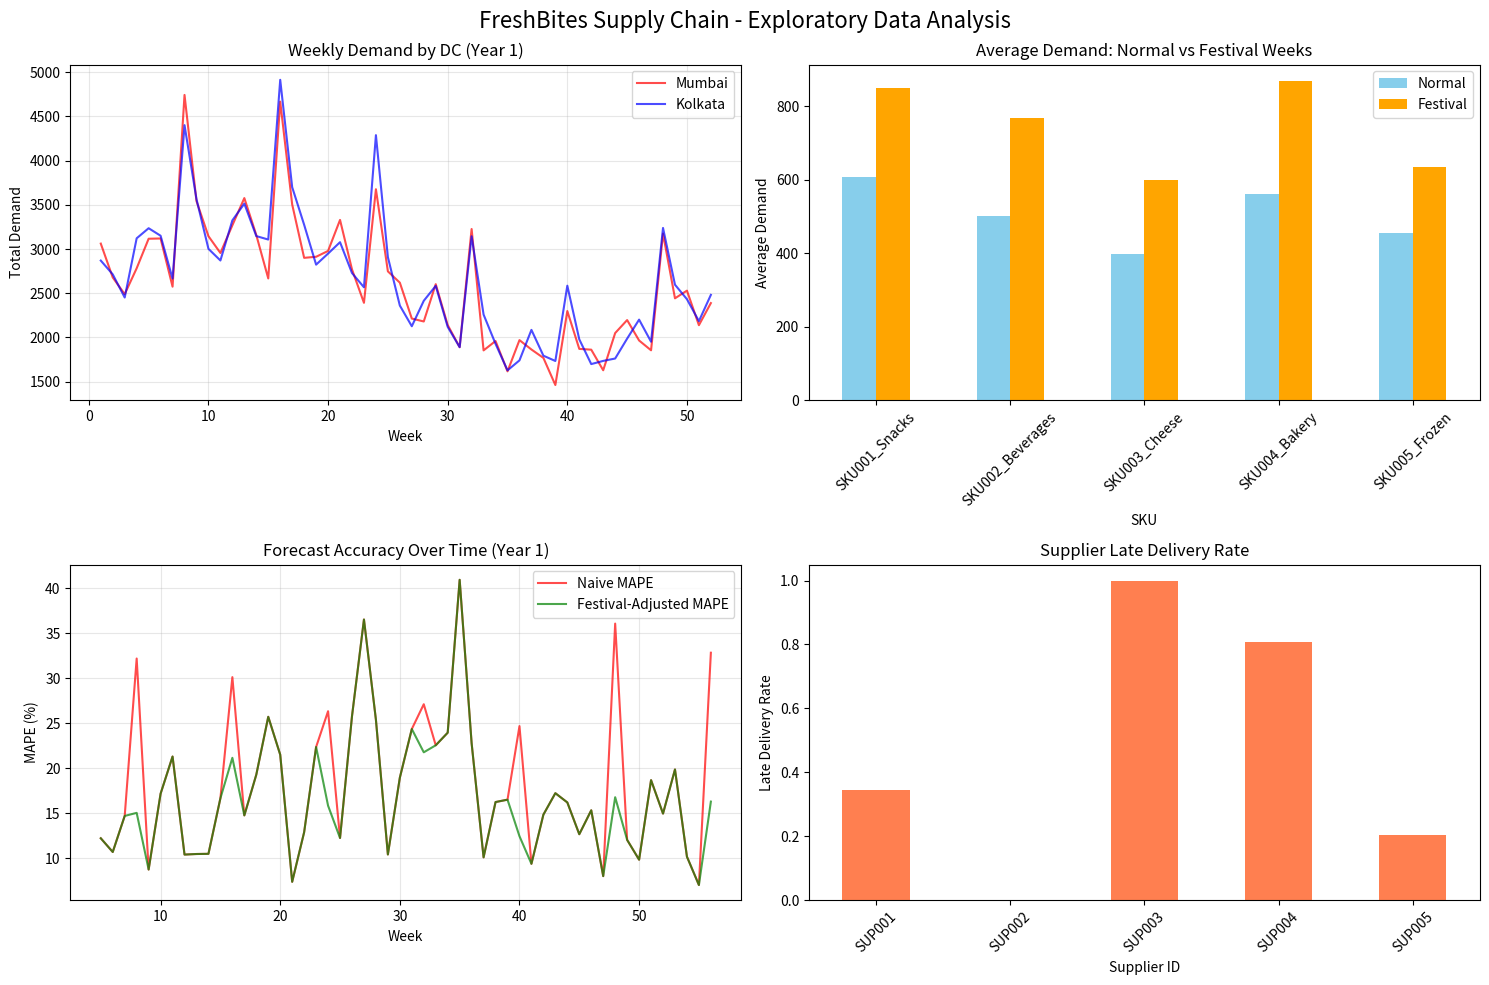

Here is the Python script that generated this plot:
import pandas as pd
import numpy as np
import matplotlib.pyplot as plt
import seaborn as sns
from datetime import datetime, timedelta
import warnings
warnings.filterwarnings('ignore')

class FreshBitesDataGenerator:
    def __init__(self):
        self.skus = ['SKU001_Snacks', 'SKU002_Beverages', 'SKU003_Cheese', 'SKU004_Bakery', 'SKU005_Frozen']
        self.dcs = ['Mumbai', 'Kolkata']
        self.suppliers = ['SUP001', 'SUP002', 'SUP003', 'SUP004', 'SUP005']
        self.weeks = 104  # 2 years
        self.festival_weeks = [8, 16, 24, 32, 40, 48, 56, 64, 72, 80, 88, 96]  # 12 festivals/year
        self.plant_capacity = 10000
        
        # SKU characteristics
        self.sku_multipliers = {
            'SKU001_Snacks': 1.2,
            'SKU002_Beverages': 1.0,
            'SKU003_Cheese': 0.8,
            'SKU004_Bakery': 1.1,
            'SKU005_Frozen': 0.9
        }
    
    def generate_base_demand(self, week, sku):
        """Generate base demand with seasonality"""
        seasonality = 1 + 0.3 * np.sin((week * 2 * np.pi) / 52)  # Annual seasonality
        weekly_pattern = 1 + 0.1 * np.sin((week * 2 * np.pi) / 4)  # Monthly pattern
        base_demand = 500 * self.sku_multipliers[sku] * seasonality * weekly_pattern
        noise = (np.random.random() - 0.5) * 100
        return max(50, base_demand + noise)
    
    def generate_forecast_data(self):
        """Generate forecast.csv data"""
        data = []
        for week in range(1, self.weeks + 1):
            for sku in self.skus:
                for dc in self.dcs:
                    base_demand = self.generate_base_demand(week, sku)
                    is_festival = week in self.festival_weeks
                    festival_uplift = (0.4 + np.random.random() * 0.1) if is_festival else 0
                    
                    forecast_qty = int(base_demand * (1 + festival_uplift))
                    
                    data.append({
                        'week': week,
                        'sku': sku,
                        'dc': dc,
                        'forecast_qty': forecast_qty,
                        'festival_flag': 1 if is_festival else 0
                    })
        
        return pd.DataFrame(data)
    
    def generate_actuals_data(self, forecast_df):
        """Generate actuals.csv data based on forecast with noise"""
        actuals = []
        for _, row in forecast_df.iterrows():
            variance = 0.3 if row['festival_flag'] else 0.15
            noise = (np.random.random() - 0.5) * 2 * variance
            actual_qty = int(max(0, row['forecast_qty'] * (1 + noise)))
            
            # City bias: Mumbai higher variance, Kolkata more stable
            if row['dc'] == 'Mumbai':
                actual_qty = int(actual_qty * (0.95 + np.random.random() * 0.1))
            else:  # Kolkata
                actual_qty = int(actual_qty * (1.0 + np.random.random() * 0.05))
            
            actuals.append({
                'week': row['week'],
                'sku': row['sku'],
                'dc': row['dc'],
                'actual_qty': actual_qty
            })
        
        return pd.DataFrame(actuals)
    
    def generate_inventory_data(self):
        """Generate inventory.csv data"""
        data = []
        for sku in self.skus:
            plant_onhand = int(1000 + np.random.random() * 2000)
            mumbai_onhand = int(300 + np.random.random() * 700)
            kolkata_onhand = int(500 + np.random.random() * 1000)  # Kolkata tends to have more
            expiry_date = datetime.now() + timedelta(days=np.random.randint(10, 20))  # e.g., expires between 1 month to 1 year
            days_remaining = (expiry_date - datetime.now()).days
            data.append({
                'week0': 0,
                'sku': sku,
                'plant_onhand': plant_onhand,
                'mumbai_onhand': mumbai_onhand,
                'kolkata_onhand': kolkata_onhand,
                'days_remaining': days_remaining
            })
        
        return pd.DataFrame(data)
    
    def generate_capacity_data(self):
        """Generate capacity.csv data"""
        data = []
        for week in range(1, self.weeks + 1):
            capacity = int(self.plant_capacity * (0.9 + np.random.random() * 0.2))
            data.append({
                'week': week,
                'plant_capacity_units': capacity
            })
        
        return pd.DataFrame(data)
    
    def generate_suppliers_data(self):
        """Generate suppliers.csv data"""
        data = []
        for i, supplier_id in enumerate(self.suppliers):
            sku = self.skus[i]  # Each supplier maps to one SKU
            data.append({
                'supplier_id': supplier_id,
                'sku': sku,
                'avg_lead_time_wk': 2 + np.random.random() * 3,  # 2-5 weeks
                'lead_time_std': 0.5 + np.random.random() * 1,   # 0.5-1.5 weeks std
                'on_time_prob': 0.7 + np.random.random() * 0.25  # 70-95%
            })
        
        return pd.DataFrame(data)
    
    def generate_deliveries_data(self, suppliers_df):
        """Generate deliveries.csv data"""
        data = []
        for week in range(1, self.weeks - 5):  # Stop 5 weeks before end
            for _, supplier in suppliers_df.iterrows():
                if np.random.random() < 0.6:  # 60% chance of delivery each week
                    lead_time = max(1, int(supplier['avg_lead_time_wk'] + 
                                         (np.random.random() - 0.5) * supplier['lead_time_std'] * 2))
                    arrival_week = week + lead_time
                    
                    if arrival_week <= self.weeks:
                        data.append({
                            'week_release': week,
                            'week_arrival': arrival_week,
                            'sku': supplier['sku'],
                            'qty': int(200 + np.random.random() * 800),  # 200-1000 units
                            'supplier_id': supplier['supplier_id']
                        })
        
        return pd.DataFrame(data)
    
    def calculate_baseline_forecast(self, actuals_df):
        """Calculate baseline forecast performance"""
        baseline_data = []
        performance_data = []
        
        for week in range(5, self.weeks + 1):
            for sku in self.skus:
                for dc in self.dcs:
                    # Get last 4 weeks of actuals
                    last_four = actuals_df[
                        (actuals_df['week'] >= week - 4) & 
                        (actuals_df['week'] < week) & 
                        (actuals_df['sku'] == sku) & 
                        (actuals_df['dc'] == dc)
                    ]['actual_qty']
                    
                    if len(last_four) >= 4:
                        naive_baseline = last_four.mean()
                        
                        # Add festival uplift
                        is_festival = week in self.festival_weeks
                        festival_adjusted = naive_baseline * (1.45 if is_festival else 1)
                        
                        actual_value = actuals_df[
                            (actuals_df['week'] == week) & 
                            (actuals_df['sku'] == sku) & 
                            (actuals_df['dc'] == dc)
                        ]['actual_qty'].iloc[0]
                        
                        baseline_data.append({
                            'week': week,
                            'sku': sku,
                            'dc': dc,
                            'naive_forecast': int(naive_baseline),
                            'festival_adjusted_forecast': int(festival_adjusted),
                            'actual': actual_value
                        })
                        
                        # Calculate MAPE
                        naive_mape = abs(actual_value - naive_baseline) / actual_value
                        festival_mape = abs(actual_value - festival_adjusted) / actual_value
                        
                        performance_data.append({
                            'week': week,
                            'sku': sku,
                            'dc': dc,
                            'naive_mape': naive_mape,
                            'festival_mape': festival_mape,
                            'is_festival': is_festival
                        })
        
        return pd.DataFrame(baseline_data), pd.DataFrame(performance_data)
    
    def generate_all_data(self, save_to_csv=True):
        """Generate all datasets"""
        print("Generating FreshBites Supply Chain Data...")
        
        # Generate all datasets
        forecast_df = self.generate_forecast_data()
        actuals_df = self.generate_actuals_data(forecast_df)
        inventory_df = self.generate_inventory_data()
        capacity_df = self.generate_capacity_data()
        suppliers_df = self.generate_suppliers_data()
        deliveries_df = self.generate_deliveries_data(suppliers_df)
        baseline_df, performance_df = self.calculate_baseline_forecast(actuals_df)
        
        datasets = {
            'forecast': forecast_df,
            'actuals': actuals_df,
            'inventory': inventory_df,
            'capacity': capacity_df,
            'suppliers': suppliers_df,
            'deliveries': deliveries_df,
            'baseline_forecast': baseline_df,
            'performance': performance_df
        }
        
        if save_to_csv:
            for name, df in datasets.items():
                filename = f"{name}.csv"
                df.to_csv(filename, index=False)
                print(f"✅ Generated {filename} with {len(df):,} records")
        
        return datasets
    
    def plot_eda(self, datasets):
        """Generate EDA plots"""
        fig, axes = plt.subplots(2, 2, figsize=(15, 10))
        fig.suptitle('FreshBites Supply Chain - Exploratory Data Analysis', fontsize=16)
        
        # 1. Demand patterns by DC
        weekly_demand = datasets['actuals'].groupby(['week', 'dc'])['actual_qty'].sum().reset_index()
        weekly_pivot = weekly_demand.pivot(index='week', columns='dc', values='actual_qty')
        
        axes[0, 0].plot(weekly_pivot.index[:52], weekly_pivot['Mumbai'][:52], label='Mumbai', color='red', alpha=0.7)
        axes[0, 0].plot(weekly_pivot.index[:52], weekly_pivot['Kolkata'][:52], label='Kolkata', color='blue', alpha=0.7)
        axes[0, 0].set_title('Weekly Demand by DC (Year 1)')
        axes[0, 0].set_xlabel('Week')
        axes[0, 0].set_ylabel('Total Demand')
        axes[0, 0].legend()
        axes[0, 0].grid(True, alpha=0.3)
        
        # 2. Festival impact
        festival_comparison = datasets['actuals'].copy()
        festival_comparison['is_festival'] = festival_comparison['week'].isin(self.festival_weeks)
        festival_avg = festival_comparison.groupby(['sku', 'is_festival'])['actual_qty'].mean().reset_index()
        festival_pivot = festival_avg.pivot(index='sku', columns='is_festival', values='actual_qty')
        
        festival_pivot.plot(kind='bar', ax=axes[0, 1], color=['skyblue', 'orange'])
        axes[0, 1].set_title('Average Demand: Normal vs Festival Weeks')
        axes[0, 1].set_xlabel('SKU')
        axes[0, 1].set_ylabel('Average Demand')
        axes[0, 1].legend(['Normal', 'Festival'])
        axes[0, 1].tick_params(axis='x', rotation=45)
        
        # 3. Forecast accuracy
        weekly_mape = datasets['performance'].groupby('week')[['naive_mape', 'festival_mape']].mean()
        
        axes[1, 0].plot(weekly_mape.index[:52], weekly_mape['naive_mape'][:52] * 100, 
                       label='Naive MAPE', color='red', alpha=0.7)
        axes[1, 0].plot(weekly_mape.index[:52], weekly_mape['festival_mape'][:52] * 100, 
                       label='Festival-Adjusted MAPE', color='green', alpha=0.7)
        axes[1, 0].set_title('Forecast Accuracy Over Time (Year 1)')
        axes[1, 0].set_xlabel('Week')
        axes[1, 0].set_ylabel('MAPE (%)')
        axes[1, 0].legend()
        axes[1, 0].grid(True, alpha=0.3)
        
        # 4. Supplier reliability
        supplier_performance = datasets['deliveries'].copy()
        supplier_performance['is_late'] = supplier_performance['week_arrival'] > supplier_performance['week_release'] + 3
        late_deliveries = supplier_performance.groupby('supplier_id')['is_late'].mean()
        
        late_deliveries.plot(kind='bar', ax=axes[1, 1], color='coral')
        axes[1, 1].set_title('Supplier Late Delivery Rate')
        axes[1, 1].set_xlabel('Supplier ID')
        axes[1, 1].set_ylabel('Late Delivery Rate')
        axes[1, 1].tick_params(axis='x', rotation=45)
        
        plt.tight_layout()
        plt.savefig('freshbites_eda.png', dpi=300, bbox_inches='tight')
        plt.show()
        
        # Print summary statistics
        print("\n" + "="*50)
        print("DATASET SUMMARY")
        print("="*50)
        
        total_demand = datasets['actuals']['actual_qty'].sum()
        avg_weekly_demand = datasets['actuals'].groupby('week')['actual_qty'].sum().mean()
        
        print(f"📊 Total demand (2 years): {total_demand:,} units")
        print(f"📈 Average weekly demand: {avg_weekly_demand:,.0f} units")
        
        festival_uplift = datasets['actuals'][datasets['actuals']['week'].isin(self.festival_weeks)]['actual_qty'].mean()
        normal_demand = datasets['actuals'][~datasets['actuals']['week'].isin(self.festival_weeks)]['actual_qty'].mean()
        uplift_pct = (festival_uplift - normal_demand) / normal_demand * 100
        
        print(f"🎉 Festival demand uplift: {uplift_pct:.1f}%")
        
        mumbai_var = datasets['actuals'][datasets['actuals']['dc'] == 'Mumbai']['actual_qty'].std()
        kolkata_var = datasets['actuals'][datasets['actuals']['dc'] == 'Kolkata']['actual_qty'].std()
        
        print(f"📍 Mumbai demand std: {mumbai_var:.0f}")
        print(f"📍 Kolkata demand std: {kolkata_var:.0f}")
        print(f"📍 Mumbai vs Kolkata variance ratio: {mumbai_var/kolkata_var:.2f}x")
        
        avg_mape_naive = datasets['performance']['naive_mape'].mean() * 100
        avg_mape_festival = datasets['performance']['festival_mape'].mean() * 100
        
        print(f"🎯 Naive forecast MAPE: {avg_mape_naive:.1f}%")
        print(f"🎯 Festival-adjusted MAPE: {avg_mape_festival:.1f}%")
        print(f"🎯 Forecast improvement: {avg_mape_naive - avg_mape_festival:.1f} percentage points")

# Usage
if __name__ == "__main__":
    generator = FreshBitesDataGenerator()
    datasets = generator.generate_all_data(save_to_csv=True)
    generator.plot_eda(datasets)
    
    print("\n🎉 Data generation complete! Files saved:")
    print("   • forecast.csv, actuals.csv, inventory.csv")
    print("   • capacity.csv, suppliers.csv, deliveries.csv")
    print("   • baseline_forecast.csv, performance.csv")
    print("   • freshbites_eda.png (visualization)")